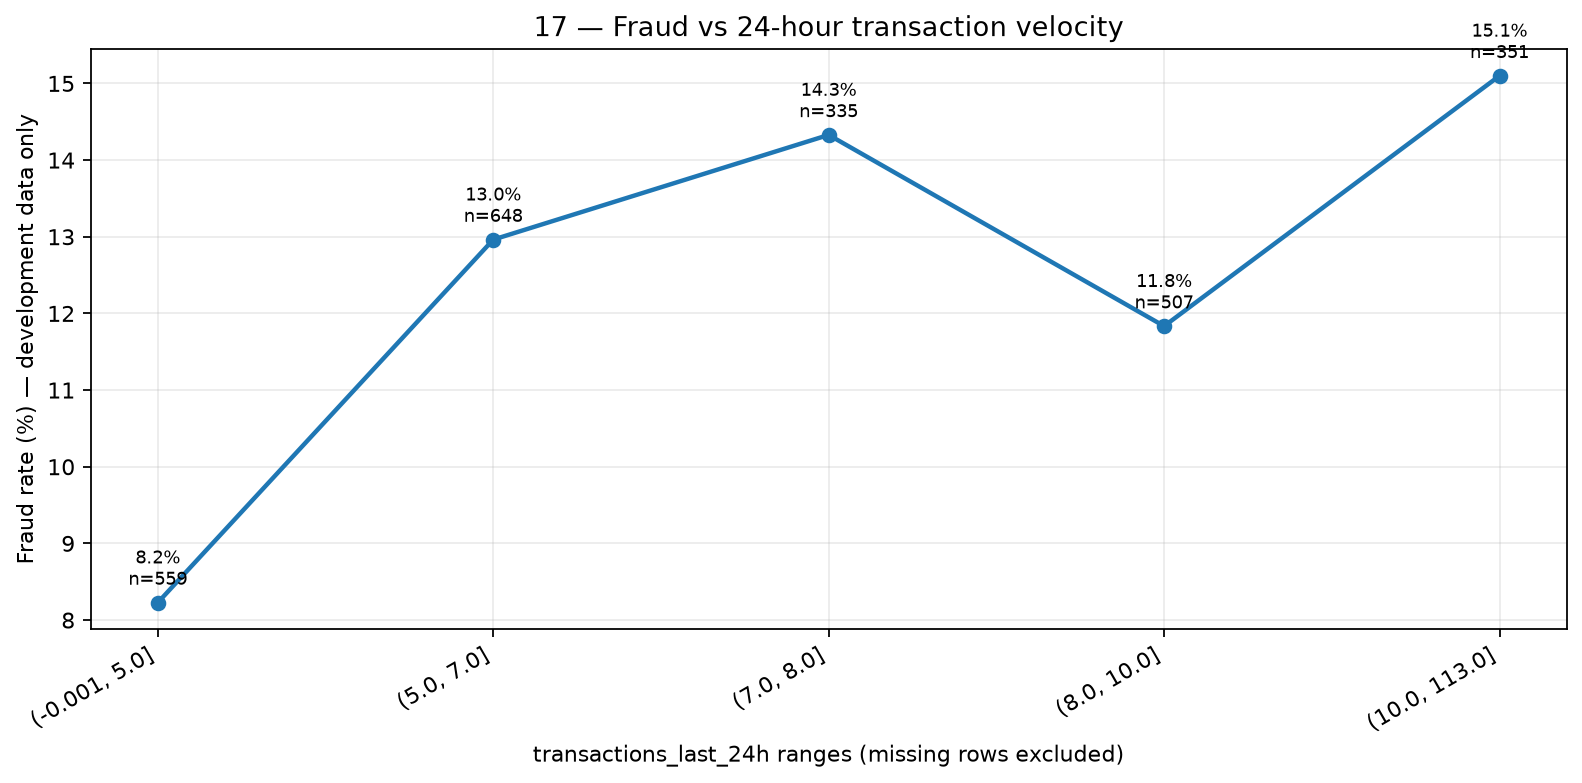

The data file committed next to this chart (first rows):
bucket, transactions, fraud_cases, fraud_rate_pct
(-0.001, 5.0], 559, 46, 8.229
(5.0, 7.0], 648, 84, 12.96
(7.0, 8.0], 335, 48, 14.33
(8.0, 10.0], 507, 60, 11.83
(10.0, 113.0], 351, 53, 15.1
